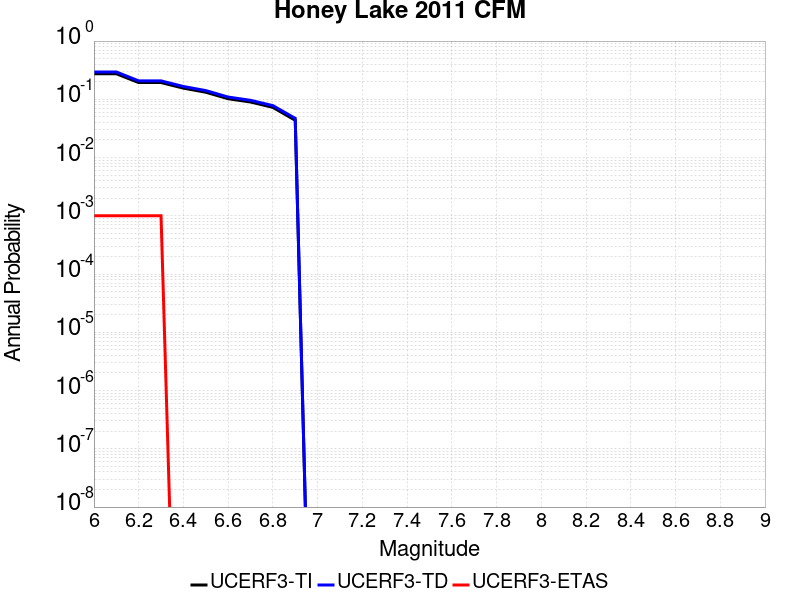

The data file committed next to this chart (first rows):
Magnitude, UCERF3-TI Prob, UCERF3-TD Prob, UCERF3-ETAS Prob
6.0, 0.2747, 0.2948, 0.001
6.1, 0.2747, 0.2948, 0.001
6.2, 0.194, 0.2072, 0.001
6.3, 0.194, 0.2072, 0.001
6.4, 0.1555, 0.1659, 0.0
6.5, 0.1323, 0.1412, 0.0
6.6, 0.1023, 0.1093, 0.0
6.7, 0.08994, 0.09615, 0.0
6.8, 0.07275, 0.07793, 0.0
6.9, 0.0437, 0.04708, 0.0
